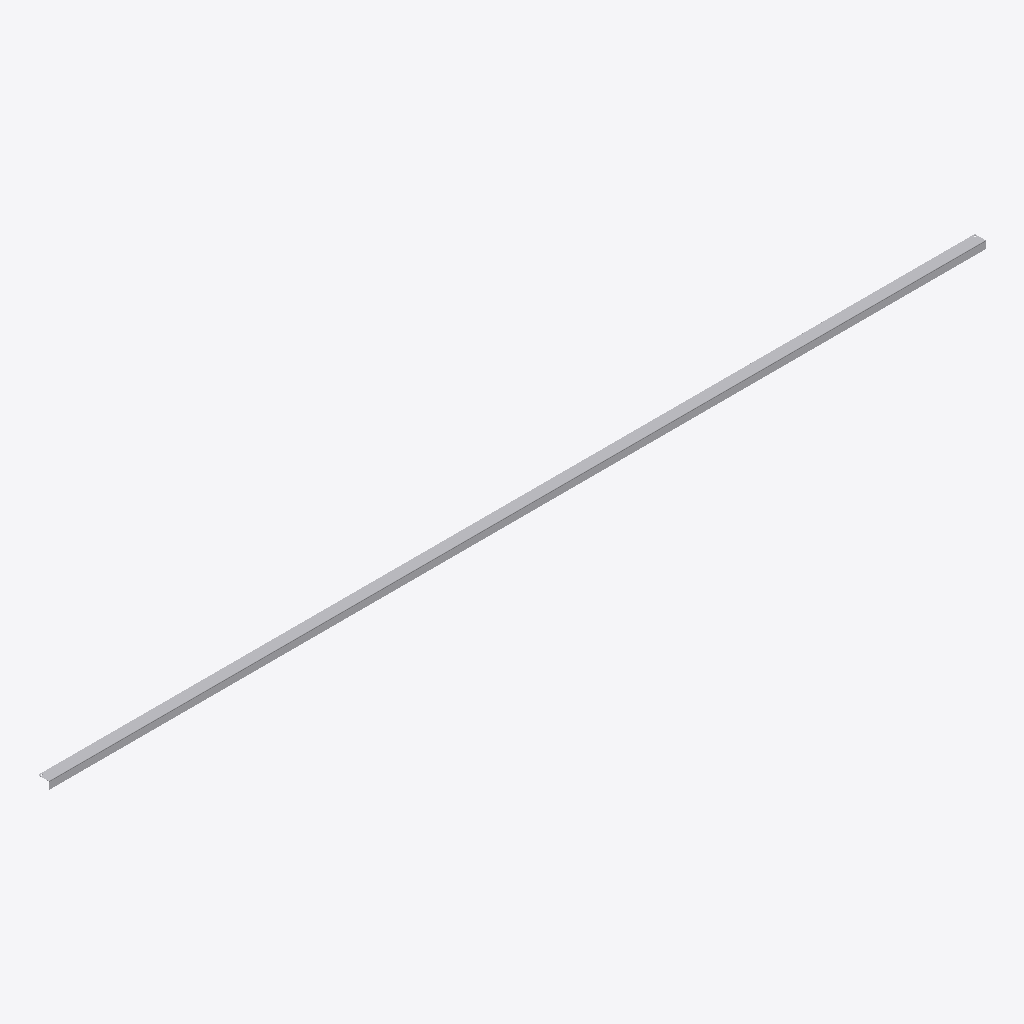
Isometric view of an IFC building model (IFC-SPF (STEP), schema IFC4, length unit millimetre), seen from the south-west, elements coloured by IFC class: 1 other element (light grey).
Extent 2.5 m × 0.0 m × 0.0 m (x, y, z). Storeys (1): Образцы моделей at 0.00 m. Elements (1): 1 IfcBuildingElementProxy.

HEADER;
FILE_DESCRIPTION(('IFC4 library; supplied STEP geometry; not a certified model view'),'2;1');
FILE_NAME('SP-TRIM-14.ifc','2026-10-14T00:00:00',('Steel Produkt BIM export'),('Steel Produkt'),'STEP geometry mapping / OpenCascade','SP IFC4 exporter 1.0','');
FILE_SCHEMA(('IFC4'));
ENDSEC;
DATA;
#9=IFCPROJECT('0AXPP8E8DRxh4pkYYxs0iu',$,'Сталь Продукт — BIM-библиотека','Каталог отдельных изделий, не проект фасада',$,$,$,(#3),#8);
#11=IFCSITE('0QmNPW_ajQquyJtxpOlr$0',$,'Библиотека изделий',$,$,#10,$,$,.ELEMENT.,$,$,$,$,$);
#13=IFCBUILDING('1h5EeudEfU589cwZG$Ikcz',$,'Каталог, не реальное здание',$,$,#12,$,$,.ELEMENT.,$,$,$);
#15=IFCBUILDINGSTOREY('0UdoWueM1G08y57_3Ui6I6',$,'Образцы моделей',$,$,#14,$,$,.ELEMENT.,0.0);
#748=IFCBUILDINGELEMENTPROXY('23ja9YkBHGawgnW2cxyR2C',$,'Угол','Геометрия исходного STEP; без параметрической перестройки','Угол',#747,#744,'SP-TRIM-14',.USERDEFINED.);
ENDSEC;
